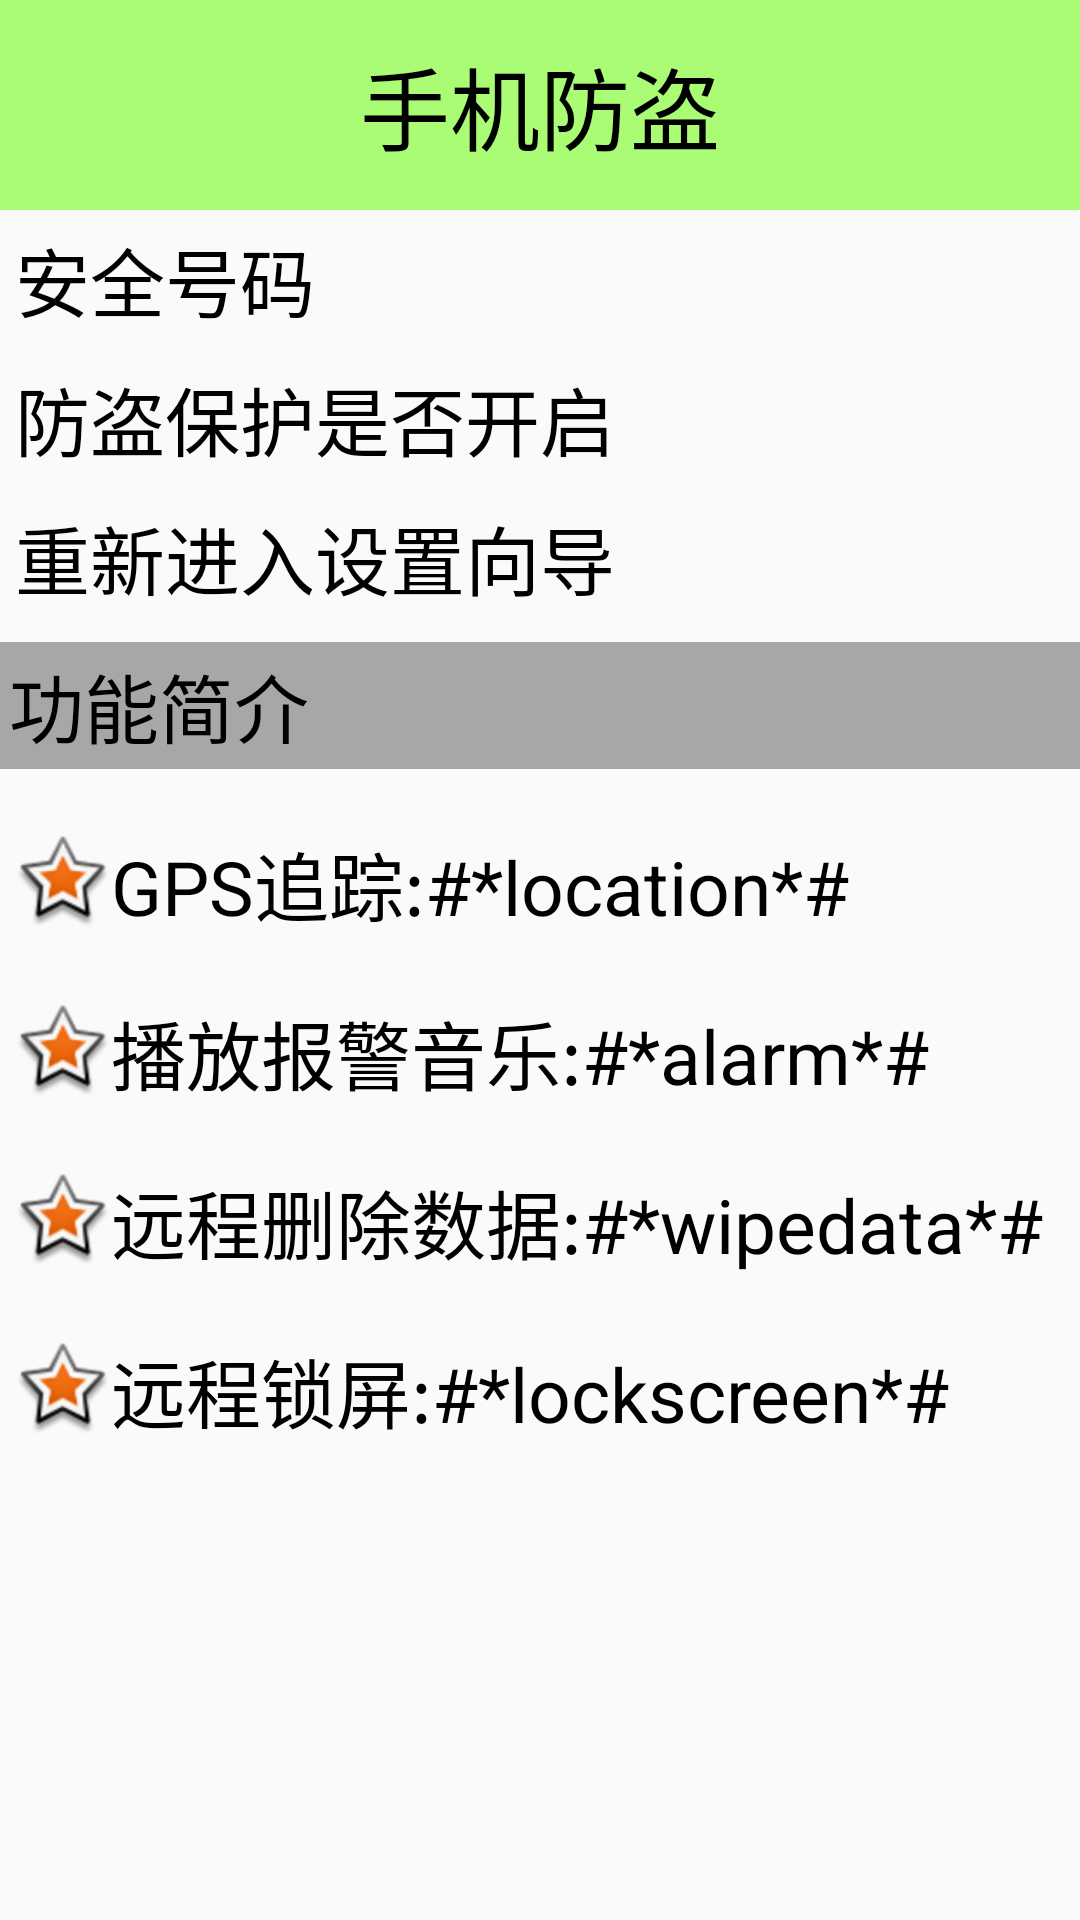

Android layout source for this screen:
<!-- AndroidManifest.xml: application theme AppTheme -->
<!-- res/layout/activity_lost_find.xml -->
<?xml version="1.0" encoding="utf-8"?>
<LinearLayout xmlns:android="http://schemas.android.com/apk/res/android"
    xmlns:tools="http://schemas.android.com/tools"
    android:layout_width="match_parent"
    android:layout_height="match_parent"
    android:orientation="vertical"
    android:weightSum="1"
    tools:context="com.cskaoyan.mobilesafe.activity.LostFindActivity">
    <TextView
        style="@style/TitleStyle"
        android:text="手机防盗"
        />

    <RelativeLayout
        android:layout_width="match_parent"
        android:layout_height="wrap_content">

        <TextView
            style="@style/ContentStyle"
            android:text="安全号码"
            />

        <TextView
            android:layout_width="wrap_content"
            android:layout_height="wrap_content"
            android:id="@+id/tv_phone"
            android:textSize="26sp"
            android:textColor="@color/black"
            android:layout_marginRight="5dp"
            android:layout_centerVertical="true"
            android:layout_alignParentRight="true"
            />

    </RelativeLayout>
    <ImageView

        android:layout_width="wrap_content"
        android:layout_height="wrap_content"
        android:background="@drawable/listview_divider"
        android:layout_gravity="center_horizontal"
        android:layout_marginTop="5dp"

        />
    <RelativeLayout
        android:layout_width="match_parent"
        android:layout_height="wrap_content">

        <TextView
            style="@style/ContentStyle"
            android:text="防盗保护是否开启"
            />
        <ImageView
            android:id="@+id/iv_protect"
            android:layout_width="30dp"
            android:layout_height="30dp"
            android:src="@drawable/lock"
            android:layout_marginRight="5dp"
            android:layout_centerVertical="true"
            android:layout_alignParentRight="true"

            />

    </RelativeLayout>
    <ImageView
        android:layout_width="wrap_content"
        android:layout_height="wrap_content"
        android:background="@drawable/listview_divider"
        android:layout_gravity="center_horizontal"
        android:layout_marginTop="5dp"

        />
    <TextView
        style="@style/ContentStyle"
        android:layout_width="match_parent"
        android:text="重新进入设置向导"
        android:onClick="reEnter"
        android:clickable="true"
        android:background="@drawable/shape_selector"
        />
    <ImageView
        android:layout_width="wrap_content"
        android:layout_height="wrap_content"
        android:background="@drawable/listview_divider"
        android:layout_gravity="center_horizontal"
        android:layout_marginTop="5dp"

        />
    <TextView
        android:layout_width="match_parent"
        android:layout_height="wrap_content"
        android:text="功能简介"
        android:layout_marginTop="5dp"
        android:background="#5000"
        android:textColor="@color/black"
        android:textSize="25sp"
        android:padding="3dp"
        />
    <TextView
        style="@style/ContentStyle"
        android:text="GPS追踪:#*location*#"
        android:gravity="center"
        android:drawableLeft="@android:drawable/star_big_on"
        android:layout_marginTop="20dp"

        />
    <TextView
        style="@style/ContentStyle"
        android:text="播放报警音乐:#*alarm*#"
        android:gravity="center"
        android:drawableLeft="@android:drawable/star_big_on"
        android:layout_marginTop="20dp"

        />
    <TextView
        style="@style/ContentStyle"
        android:text="远程删除数据:#*wipedata*#"
        android:gravity="center"
        android:drawableLeft="@android:drawable/star_big_on"
        android:layout_marginTop="20dp"
        />
    <TextView
        style="@style/ContentStyle"
        android:text="远程锁屏:#*lockscreen*#"
        android:gravity="center"
        android:drawableLeft="@android:drawable/star_big_on"
        android:layout_marginTop="20dp"

        />
</LinearLayout>
<!-- resources referenced by this layout -->
<resources>
  <!-- drawable shape_selector (drawable) -->
  <?xml version="1.0" encoding="utf-8"?>
  <selector xmlns:android="http://schemas.android.com/apk/res/android">
  <item android:drawable="@drawable/gradient_box" android:state_pressed="true"></item>
  <item android:drawable="@android:color/transparent"></item>
  </selector>
  <style name="ContentStyle">
  
          <item name="android:layout_width">wrap_content</item>
          <item name="android:layout_height">wrap_content</item>
          <item name="android:textSize">25sp</item>
          <item name="android:textColor">@color/black</item>
          <item name="android:layout_marginTop">5dp</item>
          <item name="android:layout_marginLeft">5dp</item>
      </style>
  <style name="TitleStyle">
  
          <item name="android:layout_width">match_parent</item>
          <item name="android:gravity">center</item>
          <item name="android:layout_height">70dp</item>
          <item name="android:background">#8866ff00</item>
          <item name="android:textColor">@color/black</item>
          <item name="android:textSize">30sp</item>
      </style>
  <style name="AppTheme" parent="Theme.AppCompat.Light.DarkActionBar">
          
          <item name="android:windowNoTitle">true</item>
      </style>
  <!-- drawable gradient_box (drawable) -->
  <?xml version="1.0" encoding="utf-8"?>
  <shape xmlns:android="http://schemas.android.com/apk/res/android"
      android:shape="rectangle">
     
      <solid android:color="#F5FFFA"></solid>
      <corners android:radius="5dp" />
  </shape>
  <!-- not gathered from this repository: default colours our renderer supplied (Android Studio template values) -->
  <color name="black">#FF000000</color>
</resources>
